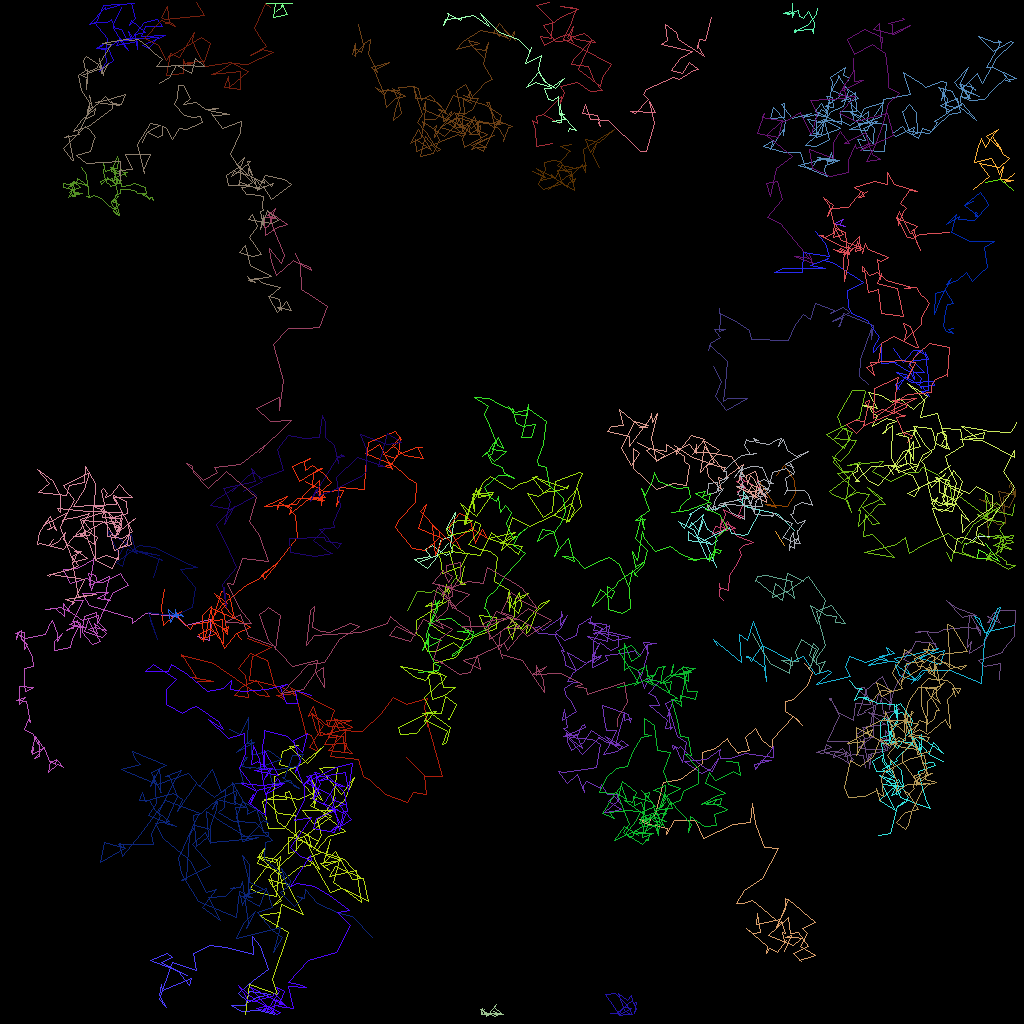

The table this chart was drawn from, first rows:
traj_idx, frame, x, y, z
11, 0, 50.84, 76.22, 0.0
11, 1, 52.09, 73.85, 0.0
11, 2, 53.82, 73.97, 0.0
11, 3, 54.12, 73.8, 0.0
11, 4, 55.41, 74.34, 0.0
11, 5, 57.16, 71.81, 0.0
1, 0, 55.94, 67.88, 0.0
1, 1, 53.42, 70.94, 0.0
1, 2, 51.75, 69.94, 0.0
1, 3, 53.76, 69.47, 0.0
1, 4, 53.11, 68.67, 0.0
1, 5, 53.97, 68.16, 0.0
1, 6, 55.79, 69.43, 0.0
1, 7, 56.66, 68.92, 0.0
1, 8, 56.31, 68.09, 0.0
1, 9, 56.55, 66.43, 0.0
1, 10, 56.84, 64.04, 0.0
1, 11, 55.74, 65.94, 0.0
1, 12, 56.6, 66.88, 0.0
1, 13, 55.04, 67.54, 0.0
1, 14, 54.68, 69.4, 0.0
1, 15, 52.55, 70.15, 0.0
303, 15, 33.63, 33.56, 0.0
304, 15, 58.51, 67.25, 0.0
300, 2, 126.1, 60.85, 0.0
300, 3, 126.2, 60.37, 0.0
300, 4, 126.9, 62.01, 0.0
300, 5, 126.9, 61.19, 0.0
300, 6, 126.7, 61.77, 0.0
300, 7, 124.8, 61.32, 0.0
300, 8, 125.5, 64.28, 0.0
300, 9, 124.4, 63.19, 0.0
300, 10, 122.4, 62.43, 0.0
300, 11, 126.1, 63.37, 0.0
300, 12, 126.7, 61.96, 0.0
300, 13, 126.6, 61.35, 0.0
300, 14, 125.4, 62.07, 0.0
300, 15, 125.6, 65.42, 0.0
300, 16, 124.7, 65.49, 0.0
300, 17, 123.4, 64.53, 0.0
300, 18, 123.5, 67.38, 0.0
306, 22, 124.3, 66.95, 0.0
306, 24, 122.1, 66.97, 0.0
306, 25, 120.7, 68, 0.0
308, 28, 123.2, 69.98, 0.0
308, 29, 123.7, 69.75, 0.0
308, 30, 122.1, 69.77, 0.0
308, 31, 122.3, 68.6, 0.0
308, 32, 124.8, 70.13, 0.0
308, 33, 123.2, 67.88, 0.0
16, 0, 23.36, 121.9, 0.0
16, 1, 21.41, 120.9, 0.0
16, 2, 18.79, 120, 0.0
16, 3, 20.81, 119.1, 0.0
16, 4, 21.45, 119.6, 0.0
16, 5, 20.09, 120.3, 0.0
16, 6, 22.28, 121.4, 0.0
16, 7, 23.68, 123.1, 0.0
16, 8, 23.88, 122.2, 0.0
16, 9, 20.19, 123.8, 0.0
... 5,756 more rows
